Run: headless pygame with SDL's dummy video driver; simulated clock (each Clock.tick advances the game by its frame time, no real sleeping); random seed 0; keys injected as events and as key.get_pressed() state; no mouse input.
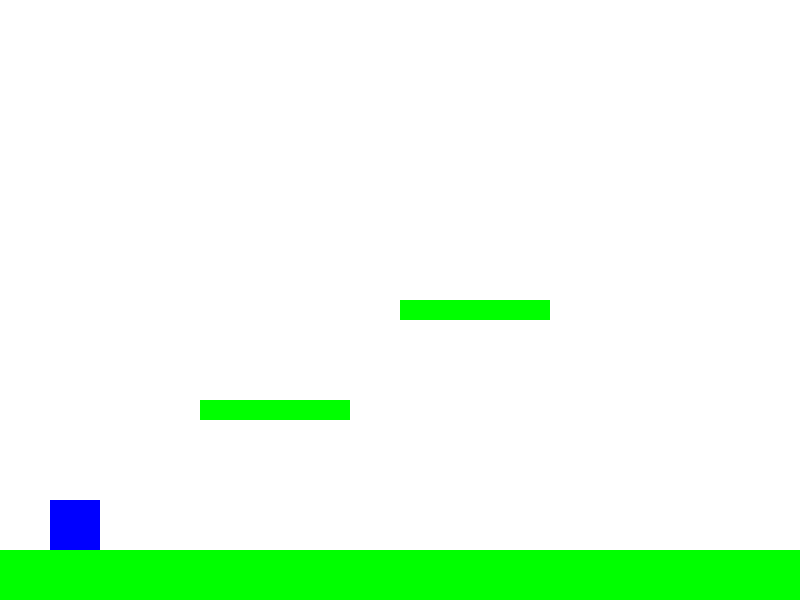
Frame 1 of 4 · flips 1–60 · no input
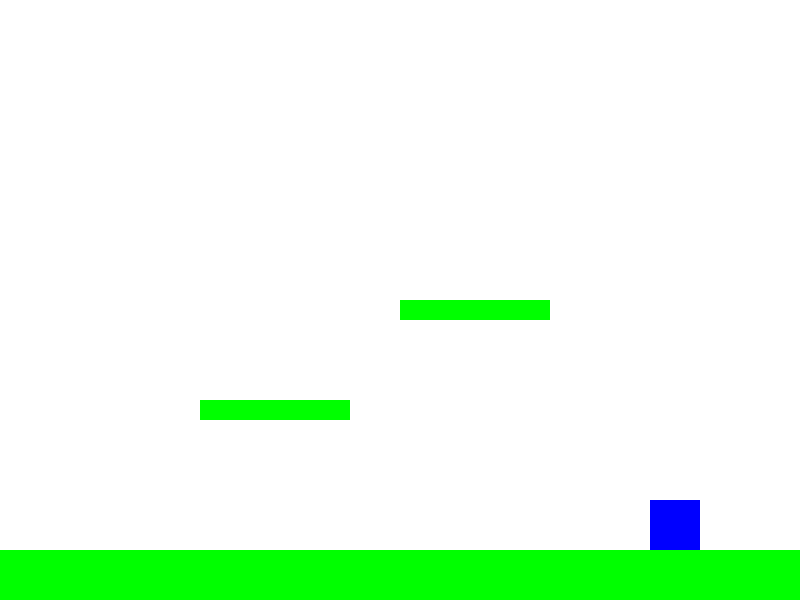
Frame 2 of 4 · flips 61–180 · tapped SPACE, RETURN · held RIGHT (→), D
Frame 3 of 4 · flips 181–300 · held DOWN (↓), S · screen unchanged from frame 2, image omitted
Frame 4 of 4 · flips 301–420 · held LEFT (←), A, UP (↑), W · screen same as frame 1, image omitted

The pygame program that drew these frames:

import pygame

# Initialize Pygame
pygame.init()

# Screen dimensions
WIDTH, HEIGHT = 800, 600
screen = pygame.display.set_mode((WIDTH, HEIGHT))
pygame.display.set_caption("Simple Platformer")

# Colors
WHITE = (255, 255, 255)
BLUE = (0, 0, 255)
GREEN = (0, 255, 0)

# Clock
clock = pygame.time.Clock()
FPS = 60

class Player:
    def __init__(self, x, y, width, height):
        self.x = x
        self.y = y
        self.width = width
        self.height = height
        self.rect = pygame.Rect(x, y, width, height)
        self.velocity_y = 0
        self.on_ground = False  # Pindahkan status ground ke dalam kelas
    
    def update_rect(self):
        self.rect.x = int(self.x)
        self.rect.y = int(self.y)

player = Player(50, HEIGHT - 100, 50, 50)
player_speed = 5
gravity = 0.5
jump_power = -12  # Tambah kekuatan lompat

# Platforms
platforms = [
    pygame.Rect(0, HEIGHT - 50, WIDTH, 50),  # Ground
    pygame.Rect(200, 400, 150, 20),
    pygame.Rect(400, 300, 150, 20),
]

def check_collision():
    player.on_ground = False
    # Pindahkan player sementara untuk deteksi tabrakan
    temp_rect = player.rect.copy()
    temp_rect.y = int(player.y + player.velocity_y)
    
    for platform in platforms:
        if temp_rect.colliderect(platform):
            if player.velocity_y > 0:  # Tabrakan bawah
                player.y = platform.top - player.height
                player.velocity_y = 0
                player.on_ground = True
            elif player.velocity_y < 0:  # Tabrakan atas
                player.y = platform.bottom
                player.velocity_y = 0
            return True
    return False

running = True
while running:
    screen.fill(WHITE)
    
    for event in pygame.event.get():
        if event.type == pygame.QUIT:
            running = False

    keys = pygame.key.get_pressed()
    
    # Gerakan horizontal
    if keys[pygame.K_LEFT]:
        player.x -= player_speed
    if keys[pygame.K_RIGHT]:
        player.x += player_speed
    
    # Lompat
    if keys[pygame.K_SPACE] and player.on_ground:
        player.velocity_y = jump_power
        player.on_ground = False

    # Update posisi vertikal
    if not check_collision():
        player.velocity_y += gravity
        player.y += player.velocity_y
    
    # Update rect dan cek batas layar
    player.update_rect()
    player.y = max(0, min(player.y, HEIGHT - player.height))
    
    # Gambar objek
    for platform in platforms:
        pygame.draw.rect(screen, GREEN, platform)
    pygame.draw.rect(screen, BLUE, player.rect)
    
    pygame.display.flip()
    clock.tick(FPS)

pygame.quit()
